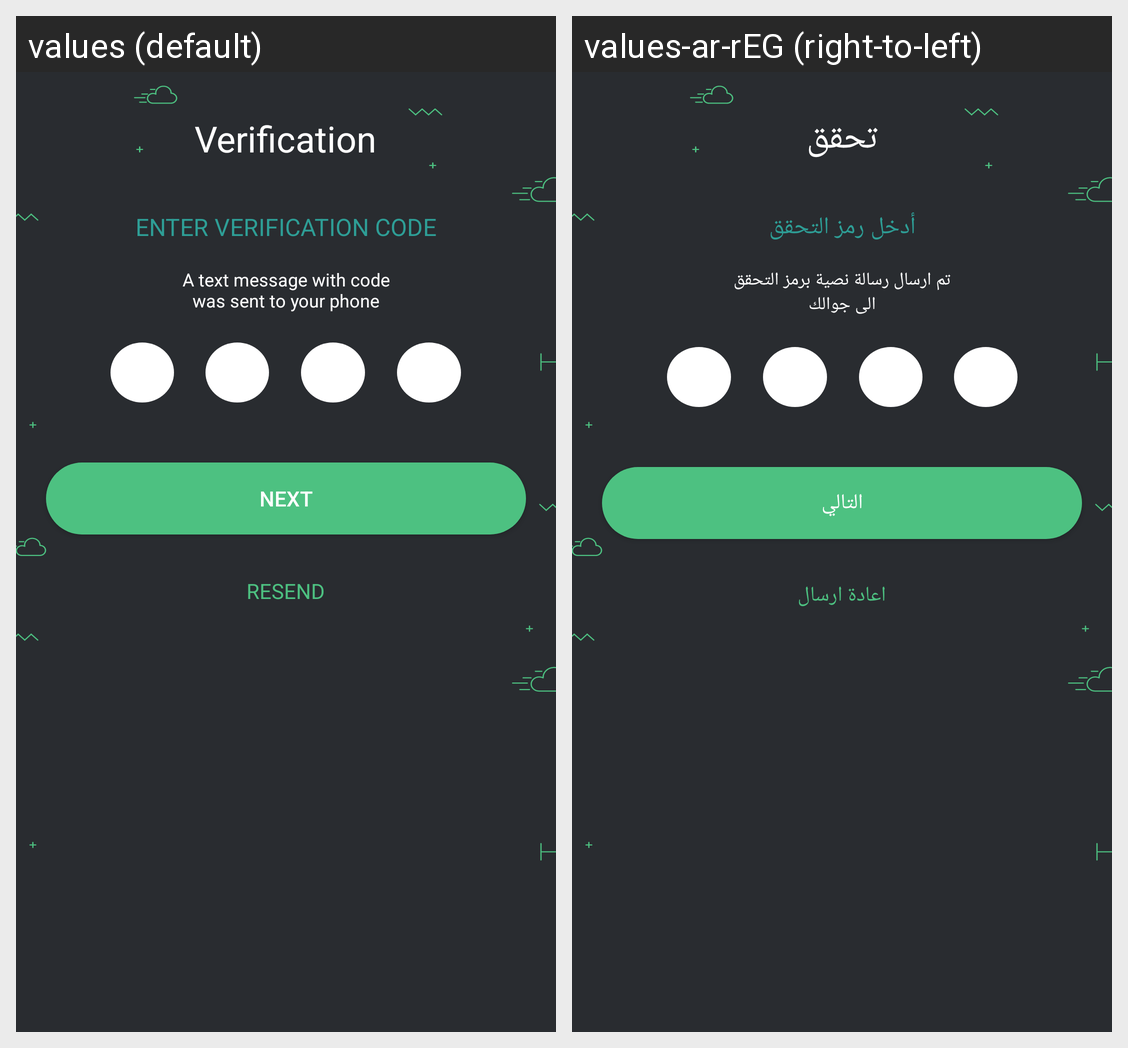

Here is an Android app screen in its default locale and in the app's own translations. Write out the translated-string differences for the strings that appear on this screen.
Android screen res/layout/fragment_event_phone_verification.xml rendered under 2 locales, left to right: values (default), values-ar-rEG (right-to-left). Device: Nexus 5 (rendered at 1080×1920; each locale shown at half size, 540×960, under a caption strip naming it); theme AppTheme.NoActionBar.
Strings drawn on this screen, with the default value and each locale's value (text and hints the layout hard-codes, and strings that could not be matched under every locale, appear in the picture but are not listed):

verification
  values: Verification
  values-ar-rEG: تحقق

enterVerification
  values: ENTER VERIFICATION CODE
  values-ar-rEG: أدخل رمز التحقق

textMsg
  values: A text message with code was sent to your phone
  values-ar-rEG: تم ارسال رسالة نصية برمز التحقق الى جوالك

next
  values: NEXT
  values-ar-rEG: التالي

resend
  values: RESEND
  values-ar-rEG: اعادة ارسال
